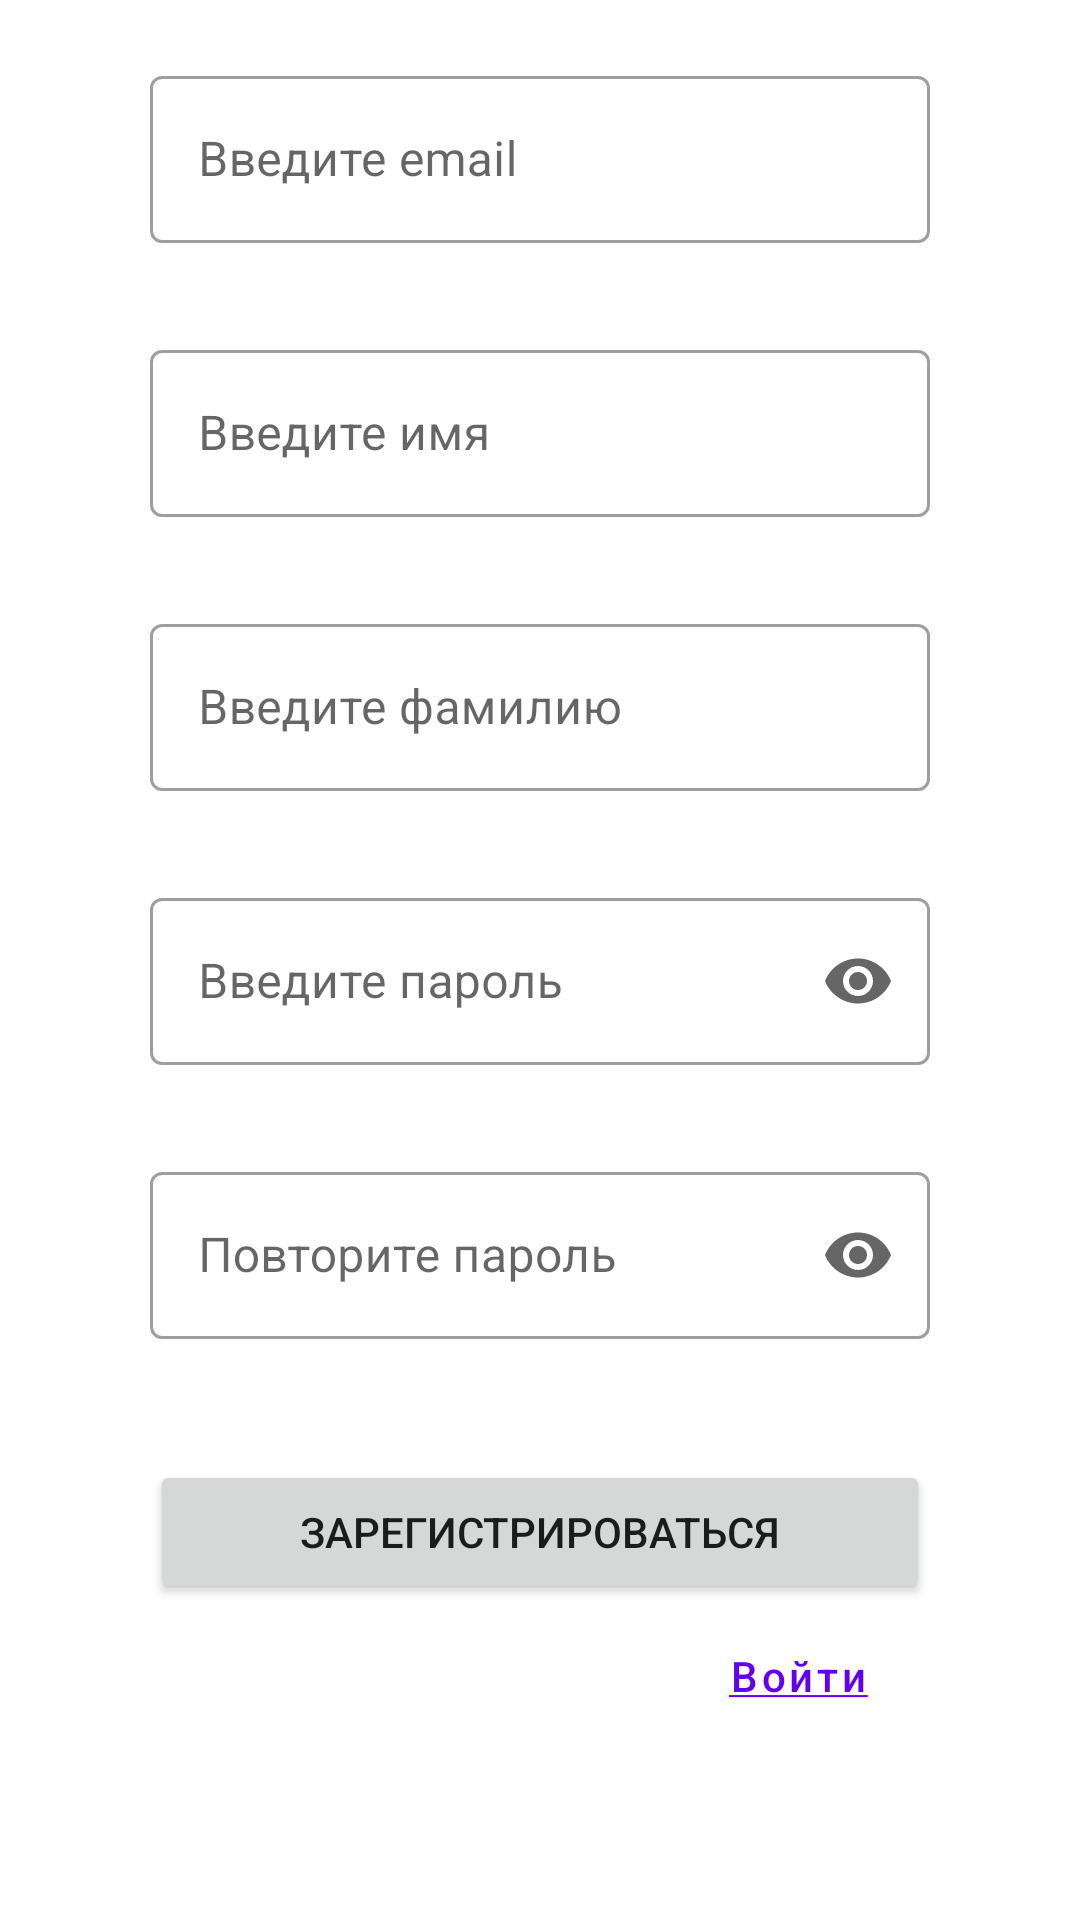

Write the Android layout XML for this screen, with the resource values it uses.
<!-- AndroidManifest.xml: application theme Theme.RunnerApp -->
<!-- res/layout/fragment_registration.xml -->
<?xml version="1.0" encoding="utf-8"?>
<ScrollView xmlns:android="http://schemas.android.com/apk/res/android"
    xmlns:app="http://schemas.android.com/apk/res-auto"
    android:layout_width="match_parent"
    android:layout_height="match_parent"
    android:fillViewport="false">

    <androidx.constraintlayout.widget.ConstraintLayout
        android:layout_width="match_parent"
        android:layout_height="wrap_content"
        android:fitsSystemWindows="true">

        <com.google.android.material.textfield.TextInputLayout
            android:id="@+id/email_registration"
            style="@style/Widget.MaterialComponents.TextInputLayout.OutlinedBox"
            android:layout_width="match_parent"
            android:layout_height="wrap_content"
            android:layout_marginHorizontal="@dimen/margin_large"
            android:layout_marginTop="@dimen/margin_middle"
            android:ems="10"
            android:hint="@string/hint_email"
            android:inputType="textEmailAddress"
            app:errorEnabled="true"
            app:layout_constraintEnd_toEndOf="parent"
            app:layout_constraintStart_toStartOf="parent"
            app:layout_constraintTop_toTopOf="parent">

            <com.google.android.material.textfield.TextInputEditText
                android:layout_width="match_parent"
                android:layout_height="wrap_content" />
        </com.google.android.material.textfield.TextInputLayout>

        <com.google.android.material.textfield.TextInputLayout
            android:id="@+id/first_name_registration"
            style="@style/Widget.MaterialComponents.TextInputLayout.OutlinedBox"
            android:layout_width="match_parent"
            android:layout_height="wrap_content"
            android:layout_marginHorizontal="@dimen/margin_large"
            android:layout_marginTop="@dimen/margin_small"
            android:ems="10"
            android:hint="@string/hint_first_name"
            android:inputType="textPersonName"
            app:errorEnabled="true"
            app:layout_constraintEnd_toEndOf="parent"
            app:layout_constraintStart_toStartOf="parent"
            app:layout_constraintTop_toBottomOf="@id/email_registration">

            <com.google.android.material.textfield.TextInputEditText
                android:layout_width="match_parent"
                android:layout_height="wrap_content" />
        </com.google.android.material.textfield.TextInputLayout>

        <com.google.android.material.textfield.TextInputLayout
            android:id="@+id/last_name_registration"
            style="@style/Widget.MaterialComponents.TextInputLayout.OutlinedBox"
            android:layout_width="match_parent"
            android:layout_height="wrap_content"
            android:layout_marginHorizontal="@dimen/margin_large"
            android:layout_marginTop="@dimen/margin_small"
            android:ems="10"
            android:hint="@string/hint_last_name"
            android:inputType="textPersonName"
            app:errorEnabled="true"
            app:layout_constraintBottom_toTopOf="@id/password_registration"
            app:layout_constraintEnd_toEndOf="parent"
            app:layout_constraintStart_toStartOf="parent"
            app:layout_constraintTop_toBottomOf="@id/first_name_registration">

            <com.google.android.material.textfield.TextInputEditText
                android:layout_width="match_parent"
                android:layout_height="wrap_content" />
        </com.google.android.material.textfield.TextInputLayout>

        <com.google.android.material.textfield.TextInputLayout
            android:id="@+id/password_registration"
            style="@style/Widget.MaterialComponents.TextInputLayout.OutlinedBox"
            android:layout_width="match_parent"
            android:layout_height="wrap_content"
            android:layout_marginHorizontal="@dimen/margin_large"
            android:layout_marginTop="@dimen/margin_small"
            android:ems="10"
            android:hint="@string/hint_password"
            app:endIconMode="password_toggle"
            app:errorEnabled="true"
            app:layout_constraintBottom_toTopOf="@id/confirm_password"
            app:layout_constraintEnd_toEndOf="parent"
            app:layout_constraintStart_toStartOf="parent"
            app:layout_constraintTop_toBottomOf="@id/last_name_registration">

            <com.google.android.material.textfield.TextInputEditText
                android:layout_width="match_parent"
                android:layout_height="wrap_content"
                android:inputType="textPassword" />
        </com.google.android.material.textfield.TextInputLayout>

        <com.google.android.material.textfield.TextInputLayout
            android:id="@+id/confirm_password"
            style="@style/Widget.MaterialComponents.TextInputLayout.OutlinedBox"
            android:layout_width="match_parent"
            android:layout_height="wrap_content"
            android:layout_marginHorizontal="@dimen/margin_large"
            android:layout_marginTop="@dimen/margin_small"
            android:layout_marginBottom="@dimen/margin_middle"
            android:ems="10"
            android:hint="@string/hint_confirm_password"
            app:endIconMode="password_toggle"
            app:errorEnabled="true"
            app:layout_constraintBottom_toTopOf="@id/button_registration"
            app:layout_constraintEnd_toEndOf="parent"
            app:layout_constraintStart_toStartOf="parent"
            app:layout_constraintTop_toBottomOf="@id/password_registration">

            <com.google.android.material.textfield.TextInputEditText
                android:layout_width="match_parent"
                android:layout_height="wrap_content"
                android:inputType="textPassword" />
        </com.google.android.material.textfield.TextInputLayout>

        <Button
            android:id="@+id/button_registration"
            android:layout_width="match_parent"
            android:layout_height="wrap_content"
            android:layout_marginHorizontal="@dimen/margin_large"
            android:layout_marginTop="@dimen/margin_middle"
            android:text="@string/registration_button"
            app:layout_constraintEnd_toEndOf="parent"
            app:layout_constraintStart_toStartOf="parent"
            app:layout_constraintTop_toBottomOf="@id/confirm_password" />

        <Button
            android:id="@+id/button_login_registration_screen"
            style="@style/Widget.MaterialComponents.Button.TextButton"
            android:layout_width="0dp"
            android:layout_height="wrap_content"
            android:padding="@dimen/padding_small"
            android:text="@string/login_button_underlined"
            android:textAllCaps="false"
            app:layout_constraintEnd_toEndOf="@id/button_registration"
            app:layout_constraintTop_toBottomOf="@id/button_registration" />
    </androidx.constraintlayout.widget.ConstraintLayout>
</ScrollView>
<!-- resources referenced by this layout -->
<resources>
  <dimen name="margin_large">50dp</dimen>
  <dimen name="margin_middle">20dp</dimen>
  <dimen name="margin_small">10dp</dimen>
  <dimen name="padding_small">10dp</dimen>
  <string name="hint_confirm_password">Повторите пароль</string>
  <string name="hint_email">Введите email</string>
  <string name="hint_first_name">Введите имя</string>
  <string name="hint_last_name">Введите фамилию</string>
  <string name="hint_password">Введите пароль</string>
  <string name="login_button_underlined"><u>Войти</u></string>
  <string name="registration_button">Зарегистрироваться</string>
  <style name="Theme.RunnerApp" parent="Theme.MaterialComponents.DayNight.DarkActionBar">
          
          <item name="colorPrimary">@color/purple_500</item>
          <item name="colorPrimaryVariant">@color/purple_700</item>
          <item name="colorOnPrimary">@color/white</item>
          
          <item name="colorSecondary">@color/teal_200</item>
          <item name="colorSecondaryVariant">@color/teal_700</item>
          <item name="colorOnSecondary">@color/black</item>
          <item name="windowActionBar">false</item>
          <item name="windowNoTitle">true</item>
          
          <item name="android:statusBarColor" tools:targetApi="l">?attr/colorPrimaryVariant</item>
          
      </style>
  <color name="purple_500">#FF6200EE</color>
  <color name="purple_700">#FF3700B3</color>
  <color name="white">#FFFFFFFF</color>
  <color name="teal_200">#FF03DAC5</color>
  <color name="teal_700">#FF018786</color>
  <color name="black">#FF000000</color>
</resources>
